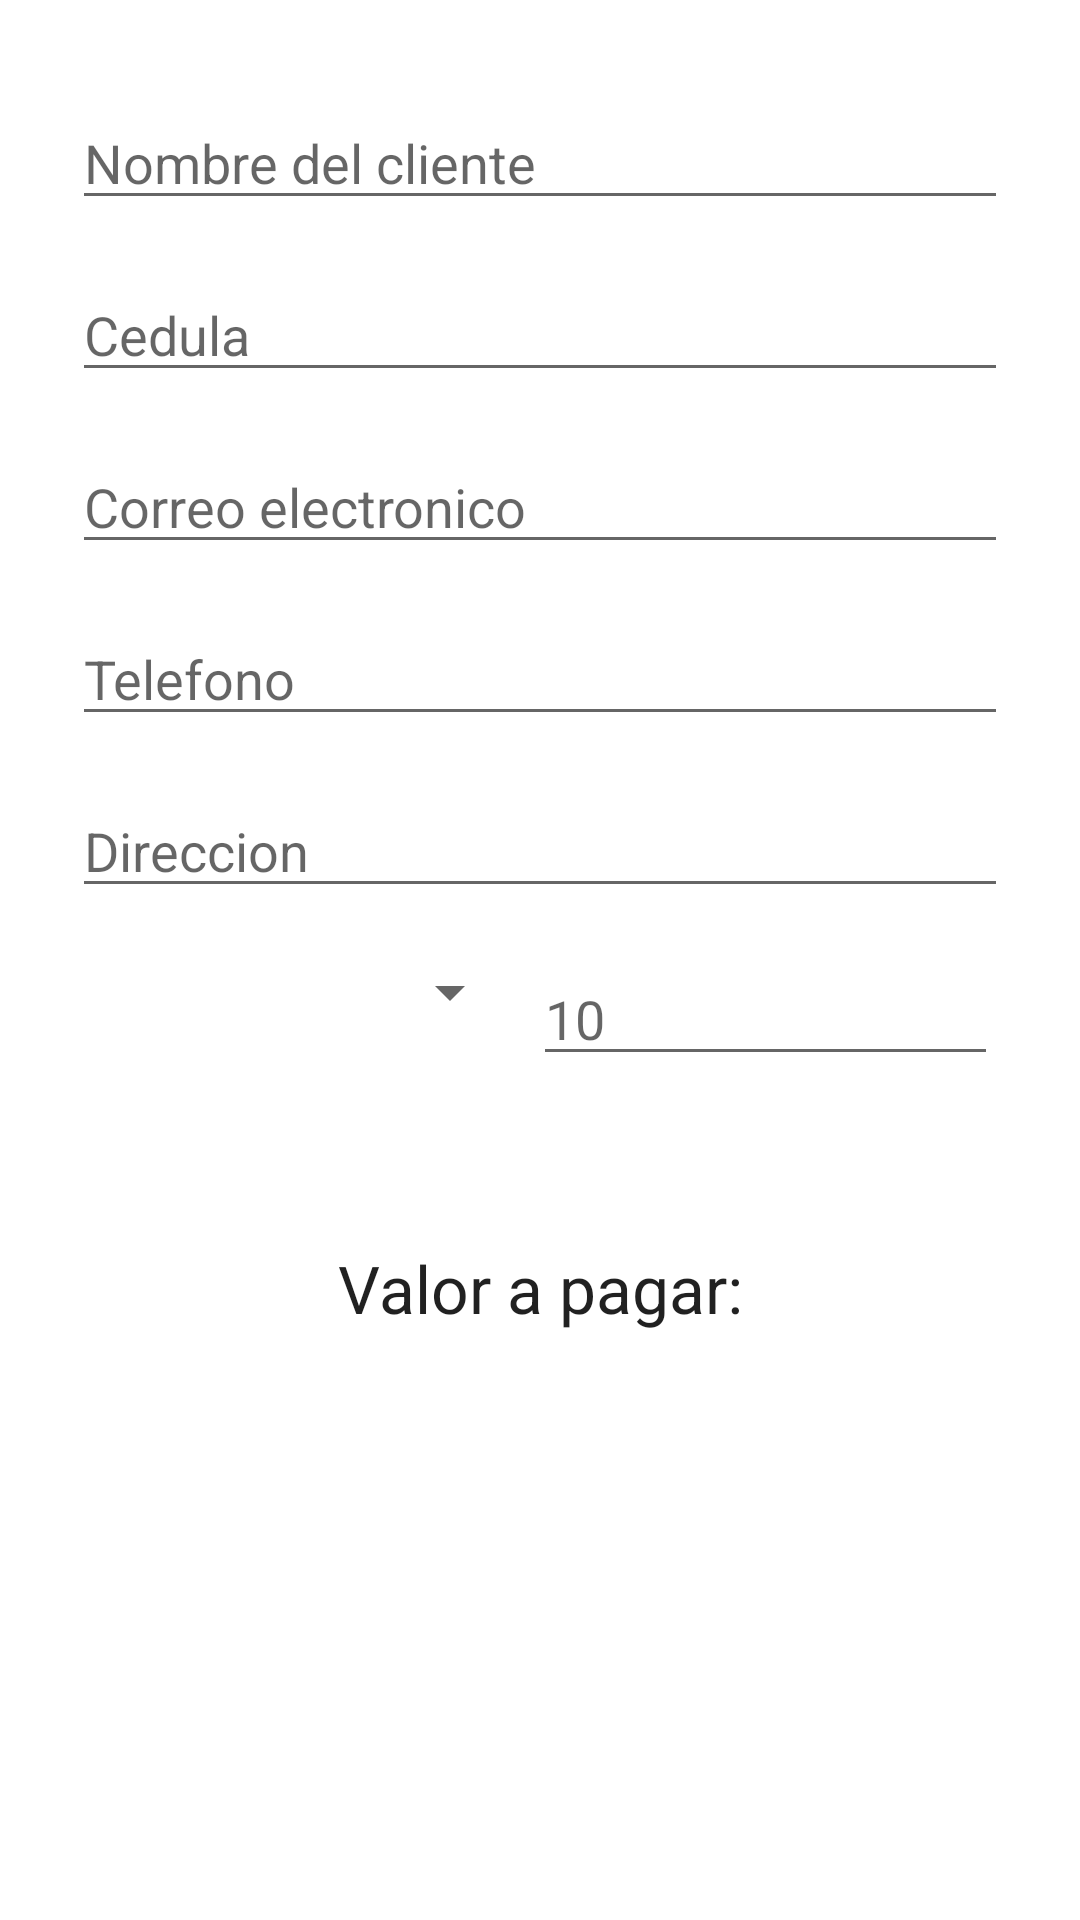

This screen was rendered from an Android layout file. Write that file and the resources it references.
<!-- AndroidManifest.xml: application theme Theme.ProductQuote -->
<!-- res/layout/activity_quoter.xml -->
<?xml version="1.0" encoding="utf-8"?>
<androidx.constraintlayout.widget.ConstraintLayout xmlns:android="http://schemas.android.com/apk/res/android"
    xmlns:app="http://schemas.android.com/apk/res-auto"
    xmlns:tools="http://schemas.android.com/tools"
    android:layout_width="match_parent"
    android:layout_height="match_parent"
    tools:context=".QuoterActivity">

    <EditText
        android:id="@+id/et_client"
        android:layout_width="match_parent"
        android:layout_height="wrap_content"
        android:layout_marginStart="24dp"
        android:layout_marginLeft="24dp"
        android:layout_marginTop="32dp"
        android:layout_marginEnd="24dp"
        android:layout_marginRight="24dp"
        android:ems="10"
        android:inputType="textPersonName"
        android:hint="@string/client_name"
        app:layout_constraintEnd_toEndOf="parent"
        app:layout_constraintHorizontal_bias="0.0"
        app:layout_constraintStart_toStartOf="parent"
        app:layout_constraintTop_toTopOf="parent"
        android:importantForAutofill="no" />

    <EditText
        android:id="@+id/et_ced"
        android:layout_width="match_parent"
        android:layout_height="wrap_content"
        android:layout_marginStart="24dp"
        android:layout_marginLeft="24dp"
        android:layout_marginTop="16dp"
        android:layout_marginEnd="24dp"
        android:layout_marginRight="24dp"
        android:ems="10"
        android:hint="@string/client_ced"
        android:importantForAutofill="no"
        android:inputType="number"
        app:layout_constraintEnd_toEndOf="parent"
        app:layout_constraintHorizontal_bias="0.0"
        app:layout_constraintStart_toStartOf="parent"
        app:layout_constraintTop_toBottomOf="@+id/et_client" />

    <EditText
        android:id="@+id/et_client_email"
        android:layout_width="match_parent"
        android:layout_height="wrap_content"
        android:layout_marginStart="24dp"
        android:layout_marginLeft="24dp"
        android:layout_marginTop="16dp"
        android:layout_marginEnd="24dp"
        android:layout_marginRight="24dp"
        android:ems="10"
        android:importantForAutofill="no"
        android:inputType="textEmailAddress"
        android:hint="@string/client_email"
        app:layout_constraintEnd_toEndOf="parent"
        app:layout_constraintHorizontal_bias="0.0"
        app:layout_constraintStart_toStartOf="parent"
        app:layout_constraintTop_toBottomOf="@+id/et_ced" />

    <EditText
        android:id="@+id/et_client_tel"
        android:layout_width="match_parent"
        android:layout_height="wrap_content"
        android:layout_marginStart="24dp"
        android:layout_marginLeft="24dp"
        android:layout_marginTop="16dp"
        android:layout_marginEnd="24dp"
        android:layout_marginRight="24dp"
        android:ems="10"
        android:importantForAutofill="no"
        android:inputType="number"
        android:hint="@string/client_tel"
        app:layout_constraintEnd_toEndOf="parent"
        app:layout_constraintHorizontal_bias="0.0"
        app:layout_constraintStart_toStartOf="parent"
        app:layout_constraintTop_toBottomOf="@+id/et_client_email" />

    <EditText
        android:id="@+id/et_client_dir"
        android:layout_width="match_parent"
        android:layout_height="wrap_content"
        android:layout_marginStart="24dp"
        android:layout_marginLeft="24dp"
        android:layout_marginTop="16dp"
        android:layout_marginEnd="24dp"
        android:layout_marginRight="24dp"
        android:ems="10"
        android:inputType="textPersonName"
        android:hint="@string/client_dir"
        app:layout_constraintEnd_toEndOf="parent"
        app:layout_constraintHorizontal_bias="0.0"
        app:layout_constraintStart_toStartOf="parent"
        app:layout_constraintTop_toBottomOf="@+id/et_client_tel"
        android:importantForAutofill="no" />

    <Spinner
        android:id="@+id/sp_prods"
        android:layout_width="150dp"
        android:layout_height="wrap_content"
        android:layout_marginStart="24dp"
        android:layout_marginLeft="24dp"
        android:layout_marginTop="16dp"
        app:layout_constraintStart_toStartOf="parent"
        app:layout_constraintTop_toBottomOf="@+id/et_client_dir" />

    <EditText
        android:id="@+id/et_cant"
        android:layout_width="155dp"
        android:layout_height="40dp"
        android:layout_marginTop="16dp"
        android:layout_marginEnd="24dp"
        android:layout_marginRight="24dp"
        android:ems="10"
        android:hint="10"
        android:inputType="number"
        app:layout_constraintEnd_toEndOf="parent"
        app:layout_constraintStart_toEndOf="@+id/sp_prods"
        app:layout_constraintTop_toBottomOf="@+id/et_client_dir" />

    <TextView
        android:id="@+id/textView2"
        android:layout_width="wrap_content"
        android:layout_height="wrap_content"
        android:layout_marginTop="112dp"
        android:gravity="center"
        android:text="Valor a pagar:"
        android:textAppearance="@style/TextAppearance.AppCompat.Large"
        app:layout_constraintEnd_toEndOf="parent"
        app:layout_constraintStart_toStartOf="parent"
        app:layout_constraintTop_toBottomOf="@+id/et_client_dir" />

    <TextView
        android:id="@+id/tv_total"
        android:layout_width="wrap_content"
        android:layout_height="wrap_content"
        app:layout_constraintBottom_toBottomOf="parent"
        app:layout_constraintEnd_toEndOf="parent"
        app:layout_constraintStart_toStartOf="parent"
        app:layout_constraintTop_toBottomOf="@+id/textView2"
        app:layout_constraintVertical_bias="0.365" />
</androidx.constraintlayout.widget.ConstraintLayout>
<!-- resources referenced by this layout -->
<resources>
  <string name="client_ced">Cedula</string>
  <string name="client_dir">Direccion</string>
  <string name="client_email">Correo electronico</string>
  <string name="client_name">Nombre del cliente</string>
  <string name="client_tel">Telefono</string>
  <style name="Theme.ProductQuote" parent="Theme.MaterialComponents.DayNight.DarkActionBar">
          
          <item name="colorPrimary">@color/purple_500</item>
          <item name="colorPrimaryVariant">@color/purple_700</item>
          <item name="colorOnPrimary">@color/white</item>
          
          <item name="colorSecondary">@color/teal_200</item>
          <item name="colorSecondaryVariant">@color/teal_700</item>
          <item name="colorOnSecondary">@color/black</item>
          
          <item name="android:statusBarColor" tools:targetApi="l">?attr/colorPrimaryVariant</item>
          
      </style>
  <!-- not gathered from this repository: default colours our renderer supplied (Android Studio template values) -->
  <color name="purple_500">#FF6200EE</color>
  <color name="purple_700">#FF3700B3</color>
  <color name="teal_200">#FF03DAC5</color>
  <color name="teal_700">#FF018786</color>
  <color name="black">#FF000000</color>
  <color name="white">#FFFFFFFF</color>
</resources>
